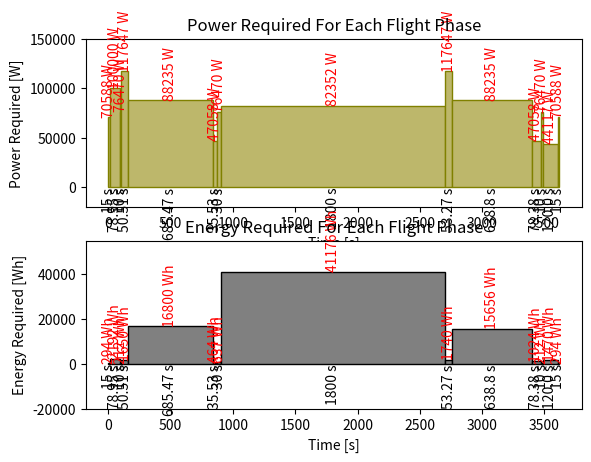

Python code for this plot:
import numpy as np
import matplotlib.pyplot as plt

## Alexander made this

class PowerAnalysis:        ## IT MUST BE NOTED THAT TAKE OFF AND LANDING ARE NOT INCLUDED -> find time and power required for speed up and speed down the rotors

                            ## ALSO NoTE: all the Velocities are HORIZONTAL VELOCITIES!!!! (this is )
    
    def __init__(self, V_roc = 0.76 , rho = 1.225, eta_p = 0.9, V_climb1 = 30, V_cruise = 40, V_loiter = 6, V_descent = 35, V_climb2 = 32, Volts = 840, motor_eta = 0.85):     #Yunjae, help a homie out brother (Velocities here are just random values to test)

        #values 
        self.Vroc = V_roc       #Vertcial rate of climb
        self.eta_p = eta_p      #propulsion efficiency
        self.rho = rho
        self.Volts = Volts
        self.V_climb1 = V_climb1
        self.V_cruise = V_cruise
        self.V_loiter = V_loiter
        self.V_descent = V_descent
        self.V_climb2 = V_climb2
        self.motor_eta = motor_eta

        #add power required for take off, climb, cruise, descent, loiter, land (corresponding phases can be found in the energy definition)
        self.t1 = None          #[s]
        self.t2 = None
        self.t3 = None
        self.t4 = None
        self.t5 = None
        self.t6 = None
        self.t7 = None
        self.t8 = 1800          # Loiter time, needs to be a set value by the group for max endurance
        self.t9 = None
        self.t10 = None
        self.t11 = None
        self.t12 = None
        self.t13 = None
        self.t14 = None
        self.t_total = None
        self.d_total = None
        self.d_loiter = None    #calculated distance loitered, dependant on V_loiter(endurance) and t8(loiter time)

        ##import power required from somewhere
        self.P1 = 60000          #[W]
        self.P2 = 85000
        self.P3 = 65000
        self.P4 = 100000
        self.P5 = 75000
        self.P6 = 40000
        self.P7 = 65000
        self.P8 = 70000          
        self.P9 = 100000
        self.P10 = 75000
        self.P11 = 40000
        self.P12 = 65000
        self.P13 = 37500
        self.P14 = 60000
        self.P_req_tot = None

        #for the energy
        self.E1 = None          #[s]
        self.E2 = None
        self.E3 = None
        self.E4 = None
        self.E5 = None
        self.E6 = None
        self.E7 = None
        self.E8 = None          # Loiter time, needs to be a set value by the group for max endurance
        self.E9 = None
        self.E10 = None
        self.E11 = None
        self.E12 = None
        self.E13 = None
        self.E14 = None
        self.E_total = None
        


        #NEED TO BE ADDED - import the V_climb1 FROM PERFORMANCE!! - Ask Yunjae!
        #V_climb1 = 36.0       #[m/s] test value


    
    def calculate_missionphase_time(self):
        # HIGE 1
        self.t1 = 15                #[s] - Given
        # Vertical Climb
        delta_h1 = 60.0     #[m] - Given
        self.t2 = delta_h1 / self.Vroc
        # HOGE 1  
        self.t3 = 10             #[s] - Given
        # Steady Climb 1
        h2 = 300        #[m] - Given
        delta_h2 = h2-delta_h1      #[m] height between Hoge1 and cruise 1
        gamma_1 = 9         #[deg] flight path angle
        d_cl1 = delta_h2 / np.tan(gamma_1*np.pi/180)      #Horizontal distance after converting deg to rad
        self.t4 = d_cl1 / self.V_climb1        #time of climb 1 with horizontal climb speed V_climb1
        # Descent 1
        h3 = 30         #[m]       Hoge 2 altitude 
        roc_descent = 7.6      #[m/s]   -    given
        delta_h3 = h2 - h3      #[m] height between cruise 1 and Hoge2
        self.t6 = delta_h3 / roc_descent     #[s]
        d_ds1 = self.V_climb1 * self.t6    # horizontal distance covered during descent
        # Cruise 1
        d_tothalf = 30000       #[m] - Given distance from wright memorial to alligators
        d_cr1 = d_tothalf - d_cl1 - d_ds1       #[m] Horizontal cruise1 distance
        self.t5 = d_cr1 / self.V_cruise       #[s] time needed for cruise1, depending on the cruise speed that has to be implimented!
        # HOGE 2
        self.t7 = 30     #[s]
        # Loitering
        self.t8 = self.t8     #DEPENDS ON MAX ENDURENCE!!-> to be designed for
        self.d_loiter = self.V_loiter * self.t8
        # Steady Climb 2
        delta_h4 = h2 - h3
        gamma_2 = 9     #[deg] flight path angle
        d_cl2 = delta_h4 / np.tan(gamma_2*np.pi/180)        #[m] horizontal distance of climb 2
        self.t9 = d_cl2 / self.V_climb2       #[s] 
        # Descent 2
        delta_h5 = h2-delta_h1
        gamma_3 = 5     #[deg] flight path angle down
        d_ds2 = delta_h5 / np.tan(gamma_3*np.pi/180)        # horizontal distance covered during descent 2
        self.t11 = d_ds2 / self.V_descent     #[s] time to cover horizontal distance according to horizontal descent speed
        # Cruise 2
        d_cr2 = d_tothalf - d_cl2 - d_ds2       #[m] Horizontal cruise2 distance
        self.t10 = d_cr2 / self.V_cruise       #[s] time needed for cruise2, depending on the cruise speed that has to be implimented!
        # HOGE 3
        self.t12 = 10        #[s]
        # Vertical Descent
        Vrod = 0.5      #[m/s]  Vertical rate of descent
        self.t13 = delta_h1 / Vrod       #[s] Vertical descent time
        # HIGE 2
        self.t14 = 15        #[s]

        self.t_total = self.t1 + self.t2 + self.t3 + self.t4 + self.t5 + self.t6 + self.t7 + self.t8 + self.t9 + self.t10 + self.t11 + self.t12 + self.t13 + self.t14
        self.d_total = 2 * d_tothalf + self.d_loiter

        return self.t1, self.t2, self.t3, self.t4, self.t5, self.t6, self.t7, self.t8, self.t9, self.t10, self.t11, self.t12, self.t13, self.t14, self.t_total, self.d_total, self.d_loiter
    
    
    def calculate_energy_required(self):
        self.E1 = self.t1/3600 * self.P1/self.motor_eta                 #Energy required for HIGE 1                 [Wh]
        self.E2 = self.t2/3600 * self.P2/self.motor_eta                 #Energy required for Vertical Climb
        self.E3 = self.t3/3600 * self.P3/self.motor_eta                 #Energy required for HOGE 1
        self.E4 = self.t4/3600 * self.P4/self.motor_eta                 #Energy required for Steady Climb 1
        self.E5 = self.t5/3600 * self.P5/self.motor_eta                 #Energy required for Cruise 1
        self.E6 = self.t6/3600 * self.P6/self.motor_eta                 #Energy required for Descent 1
        self.E7 = self.t7/3600 * self.P7/self.motor_eta                 #Energy required for HOGE 2
        self.E8 = self.t8/3600 * self.P8/self.motor_eta                 #Energy required for Loiter
        self.E9 = self.t9/3600 * self.P9/self.motor_eta                 #Energy required for Steady Climb 1
        self.E10 = self.t10/3600 * self.P10/self.motor_eta                 #Energy required for Cruise 2
        self.E11 = self.t11/3600 * self.P11/self.motor_eta                 #Energy required for Descent 2
        self.E12 = self.t12/3600 * self.P12/self.motor_eta                 #Energy required for HOGE 3
        self.E13 = self.t13/3600 * self.P13/self.motor_eta                 #Energy required for Vertical Descent
        self.E14 = self.t14/3600 * self.P14/self.motor_eta                 #Energy required for HIGE 2
        self.E_total = self.E1 + self.E2 + self.E3 + self.E4 + self.E5 + self.E6 + self.E7 + self.E8 + self.E9 + self.E10 + self.E11 + self.E12 + self.E13 + self.E14

        return self.E1, self.E2, self.E3, self.E4, self.E5, self.E6, self.E7, self.E8, self.E9, self.E10, self.E11, self.E12, self.E13, self.E14, self.E_total
    
    def calculate_amps(self):                           #[A]
        self.A1 = self.P1 / (self.Volts * self.motor_eta)
        self.A2 = self.P2 / (self.Volts * self.motor_eta) 
        self.A3 = self.P3 / (self.Volts * self.motor_eta)
        self.A4 = self.P4 / (self.Volts * self.motor_eta)
        self.A5 = self.P5 / (self.Volts * self.motor_eta)
        self.A6 = self.P6 / (self.Volts * self.motor_eta)
        self.A7 = self.P7 / (self.Volts * self.motor_eta)
        self.A8 = self.P8 / (self.Volts * self.motor_eta)
        self.A9 = self.P9 / (self.Volts * self.motor_eta)
        self.A10 = self.P10 / (self.Volts * self.motor_eta)
        self.A11 = self.P11 / (self.Volts * self.motor_eta)
        self.A12 = self.P12 / (self.Volts * self.motor_eta)
        self.A13 = self.P13 / (self.Volts * self.motor_eta)
        self.A14 = self.P14 / (self.Volts * self.motor_eta)
        self.A_max = max(self.A1, self.A2, self.A3, self.A4, self.A5, self.A6, self.A7, self.A8, self.A9, self.A10, self.A11, self.A12, self.A13, self.A14)
        return self.A1, self.A2, self.A3, self.A4, self.A5, self.A6, self.A7, self.A8, self.A9, self.A10, self.A11, self.A12, self.A13, self.A14, self.A_max
    


    
    # def calculate_total_p_req(self):
        
    #     P_req_tot = self.P1 + self.P2 + self.P3 + self.P4 + self.P5 + self.P6 + self.P7 + self.P8 + self.P9 + self.P10 + self.P11 + self.P12 + self.P13 + self.P14
        

    #     return self.P_req_tot






if __name__ == '__main__':      #printing the P_req vs t plot
    power = PowerAnalysis()
    
    #initiate Power Diagram
    data_P = [power.P1/power.motor_eta, power.P2/power.motor_eta, power.P3/power.motor_eta, power.P4/power.motor_eta, power.P5/power.motor_eta, power.P6/power.motor_eta, power.P7/power.motor_eta, power.P8/power.motor_eta, power.P9/power.motor_eta, power.P10/power.motor_eta, power.P11/power.motor_eta, power.P12/power.motor_eta, power.P13/power.motor_eta, power.P14/power.motor_eta]
    power.calculate_missionphase_time()
    ts = [0, power.t1, power.t2, power.t3, power.t4, power.t5, power.t6, power.t7, power.t8, power.t9, power.t10, power.t11, power.t12, power.t13, power.t14]
    bins = [0]

    for i in range(len(ts)-1):
        bins.append(float(bins[i]) + float(ts[i+1]))
    power_brute = []
    for i in range(len(bins)-1):
        count = 0
        while count < data_P[i]:
            power_brute.append(bins[i])
            count += 1

    fig, axs = plt.subplots(2, 1)  #2 rows, 1 columns of subplots

    #plot first diagram
    axs[0].hist(power_brute, bins=bins, edgecolor='olive', color='darkkhaki')
    axs[0].set_xlabel('Time [s]')
    axs[0].set_ylabel('Power Required [W]')
    axs[0].set_title('Power Required For Each Flight Phase')

    #Height labels Power
    bin_centers = [0.5 * (bins[i] + bins[i + 1]) for i in range(len(bins) - 1)]  # Compute bin centers
    for center, count in zip(bin_centers, data_P):
        axs[0].text(center, count + 0.5, f'{int(count)} W', ha='center', va='bottom', fontsize=10, color='red', rotation=90)  # Count above bin

    # Add vertical labels for each bin (Phase Duration)
    bin_centers = [0.5 * (bins[i] + bins[i + 1]) for i in range(len(bins) - 1)]  # Compute bin centers
    for center, time_label in zip(bin_centers, ts[1:]):  # Use time intervals as labels
        axs[0].text(center, -1, f'{round(time_label, 2)} s', ha='center', va='top', fontsize=10, rotation=90)

    # Adjust plot limits to fit vertical labels
    axs[0].set_ylim(bottom=-20000)  # Extend y-axis to make room for vertical labels
    axs[0].set_ylim(top=150000)  # Extend y-axis to make room for vertical labels
    # ------------------------------------------------------------------------------------------------------------------------------------

    #initiate Energy Diagram
    power.calculate_energy_required()
    data_E = [power.E1, power.E2, power.E3, power.E4, power.E5, power.E6, power.E7, power.E8, power.E9, power.E10, power.E11, power.E12, power.E13, power.E14]
    power.calculate_missionphase_time()
    tse = [0, power.t1, power.t2, power.t3, power.t4, power.t5, power.t6, power.t7, power.t8, power.t9, power.t10, power.t11, power.t12, power.t13, power.t14]
    binz = [0]

    for i in range(len(ts)-1):
        binz.append(float(binz[i]) + float(tse[i+1]))
    power_brutez = []
    for i in range(len(binz)-1):
        count = 0
        while count < data_E[i]:
            power_brutez.append(binz[i])
            count += 1
  

    #plot second diagram
    axs[1].hist(power_brutez, bins=binz, edgecolor='black', color='gray')
    axs[1].set_xlabel('Time [s]')
    axs[1].set_ylabel('Energy Required [Wh]')
    axs[1].set_title('Energy Required For Each Flight Phase')

    #Height labels Energy
    binz_centers = [0.5 * (binz[i] + binz[i + 1]) for i in range(len(binz) - 1)]  # Compute bin centers
    for center, count in zip(binz_centers, data_E):
        axs[1].text(center, count + 0.5, f'{int(count)} Wh', ha='center', va='bottom', fontsize=10, color='red', rotation=90)  # Count above bin

    # Add vertical labels for each bin (Phase Duration)
    bin_centers = [0.5 * (binz[i] + binz[i + 1]) for i in range(len(binz) - 1)]  # Compute bin centers
    for center, time_label in zip(binz_centers, tse[1:]):  # Use time intervals as labels
        axs[1].text(center, -1, f'{round(time_label, 2)} s', ha='center', va='top', fontsize=10, rotation=90)

    # Adjust plot limits to fit vertical labels
    axs[1].set_ylim(bottom=-20000)  # Extend y-axis to make room for vertical labels
    axs[1].set_ylim(top=55000)  # Extend y-axis to make room for vertical labels
    # Show the plot
    plt.show()
     
    # -----------------------------------------------------------------------------------------------------------------------------------------------------------------------
    
    #print the energy required per phase
    print('Total Energy Required : ', power.calculate_energy_required()[-1], '[Wh]', 'or', power.calculate_energy_required()[-1]/1000, '[kWh]')

    #print the max amps
    print('Max Ampere: ', power.calculate_amps()[-1], '[A]')
    #print the max amps
    print('Max Voltage: ', power.Volts, '[V]')

## theres a problem with the total energy calculation 